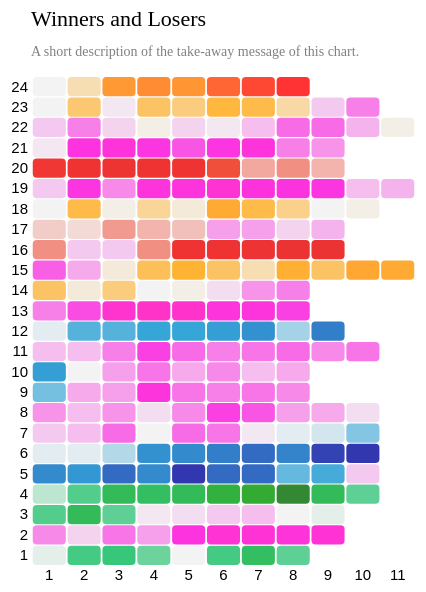
D3 v4 page, settled after 360 driven frames (6 s of simulated time); the page loaded 1 data file(s).



// set the dimensions and margins of the graph
var margin = {top: 80, right: 25, bottom: 30, left: 40},
  width = 450 - margin.left - margin.right,
  height = 600 - margin.top - margin.bottom;

// append the svg object to the body of the page
var svg = d3.select("#heatmap")
.append("svg")
  .attr("width", width + margin.left + margin.right)
  .attr("height", height + margin.top + margin.bottom)
.append("g")
  .attr("transform",
        "translate(" + margin.left + "," + margin.top + ")");

//Read the data
d3.csv("data/roundWinnerLoser.csv", function(data) {

  // Labels of row and columns -> unique identifier of the column called 'group' and 'variable'
  var myGroups = d3.map(data, function(d){return d.round;}).keys()
  var myVars = d3.map(data, function(d){return d.game;}).keys()

  // Build X scales and axis:
  var x = d3.scaleBand()
    .range([ 0, width ])
    .domain(myGroups)
    .padding(0.05);
  svg.append("g")
    .style("font-size", 15)
    .attr("transform", "translate(0," + height + ")")
    .call(d3.axisBottom(x).tickSize(0))
    .select(".domain").remove()

  // Build Y scales and axis:
  var y = d3.scaleBand()
    .range([ height, 0 ])
    .domain(myVars)
    .padding(0.05);
  svg.append("g")
    .style("font-size", 15)
    .call(d3.axisLeft(y).tickSize(0))
    .select(".domain").remove()

  // Build color scale
  const hueScale = d3.scaleOrdinal()
  .domain(["Caitlin","Sarah","James","Colban","Darren"])
  .range(["#59CD90", "#F57AE5", "#3FA7D6","#FAC05E","#EE6352"]);

  const vibrancyScale = d3.scaleLinear()
  .domain([0, d3.max(data, d => d.diff)])
  .range([0,1]);

  function colorScale(category, value) {
    const baseColor = hueScale(category);
    const t = vibrancyScale(value);

    // interpolate from white → base color
    return d3.interpolateRgb("#f0f0f0", baseColor)(t);
  }

  // create a tooltip
  var tooltip = d3.select("#heatmap")
    .append("div")
    .style("opacity", 0)
    .attr("class", "tooltip")
    .style("background-color", "white")
    .style("border", "solid")
    .style("border-width", "2px")
    .style("border-radius", "5px")
    .style("padding", "5px")

  // Three function that change the tooltip when user hover / move / leave a cell
  var mouseover = function(d) {
    tooltip
      .style("opacity", 1)
    d3.select(this)
      .style("stroke", "black")
      .style("opacity", 1)
  }
  var mousemove = function(d) {
    tooltip
      .html(d.winner + " is " + d.diff + " points ahead of " + d.loser)
      .style("left", (d3.mouse(this)[0]+70) + "px")
      .style("top", (d3.mouse(this)[1]) + "px")
  }
  var mouseleave = function(d) {
    tooltip
      .style("opacity", 0)
    d3.select(this)
      .style("stroke", "none")
      .style("opacity", 0.8)
  }

  // add the squares
  svg.selectAll()
    .data(data, function(d) {return d.round+':'+d.game;})
    .enter()
    .append("rect")
      .attr("x", function(d) { return x(d.round) })
      .attr("y", function(d) { return y(d.game) })
      .attr("rx", 4)
      .attr("ry", 4)
      .attr("width", x.bandwidth() )
      .attr("height", y.bandwidth() )
      .style("fill", function(d) { return colorScale(d.winner,d.diff)} )
      .style("stroke-width", 4)
      .style("stroke", "none")
      .style("opacity", 0.8)
    .on("mouseover", mouseover)
    .on("mousemove", mousemove)
    .on("mouseleave", mouseleave)
})

// Add title to graph
svg.append("text")
        .attr("x", 0)
        .attr("y", -50)
        .attr("text-anchor", "left")
        .style("font-size", "22px")
        .text("Winners and Losers");

// Add subtitle to graph
svg.append("text")
        .attr("x", 0)
        .attr("y", -20)
        .attr("text-anchor", "left")
        .style("font-size", "14px")
        .style("fill", "grey")
        .style("max-width", 400)
        .text("A short description of the take-away message of this chart.");




### data: data/roundWinnerLoser.csv
game, round, winner, loser, diff
1, 1, Sarah, Caitlin, 1
1, 2, Sarah, Caitlin, 13
1, 3, Sarah, Caitlin, 14
1, 4, Sarah, Caitlin, 10
1, 5, Sarah, Caitlin, 0
1, 6, Sarah, Caitlin, 13
1, 7, Sarah, Caitlin, 17
1, 8, Sarah, Caitlin, 11
2, 1, Caitlin, Sarah, 10
2, 2, Caitlin, Sarah, 3
2, 3, Caitlin, Sarah, 12
2, 4, Caitlin, Sarah, 8
2, 5, Caitlin, Sarah, 21
2, 6, Caitlin, Sarah, 32
2, 7, Caitlin, Sarah, 30
2, 8, Caitlin, Sarah, 26
2, 9, Caitlin, Sarah, 30
3, 1, Sarah, Caitlin, 12
3, 2, Sarah, Caitlin, 18
3, 3, Sarah, Caitlin, 11
3, 4, Caitlin, Sarah, 1
3, 5, Caitlin, Sarah, 2
3, 6, Caitlin, Sarah, 4
3, 7, Caitlin, Sarah, 5
3, 8, Caitlin, Sarah, 0
3, 9, Sarah, Caitlin, 1
4, 1, Sarah, Caitlin, 4
4, 2, Sarah, Caitlin, 12
4, 3, Sarah, Caitlin, 18
4, 4, Sarah, Caitlin, 17
4, 5, Sarah, Caitlin, 18
4, 6, Sarah, Caitlin, 21
4, 7, Sarah, Caitlin, 23
4, 8, Sarah, Caitlin, 34
4, 9, Sarah, Caitlin, 18
4, 10, Sarah, Caitlin, 11
5, 1, Colban, Caitlin, 16
5, 2, Colban, Caitlin, 14
5, 3, Colban, Caitlin, 21
5, 4, Colban, Caitlin, 16
5, 5, Colban, Caitlin, 29
5, 6, Colban, Caitlin, 21
5, 7, Colban, Caitlin, 21
5, 8, Colban, Caitlin, 9
5, 9, Colban, Caitlin, 11
5, 10, Caitlin, Colban, 4
6, 1, Colban, Caitlin, 1
6, 2, Colban, Caitlin, 1
6, 3, Colban, Caitlin, 4
6, 4, Colban, Caitlin, 15
6, 5, Colban, Caitlin, 16
6, 6, Colban, Caitlin, 18
6, 7, Colban, Caitlin, 21
6, 8, Colban, Caitlin, 17
6, 9, Colban, Caitlin, 27
6, 10, Colban, Caitlin, 29
7, 1, Caitlin, Colban, 4
7, 2, Caitlin, Colban, 5
7, 3, Caitlin, Colban, 13
7, 4, Caitlin, Colban, 0
... 164 more rows